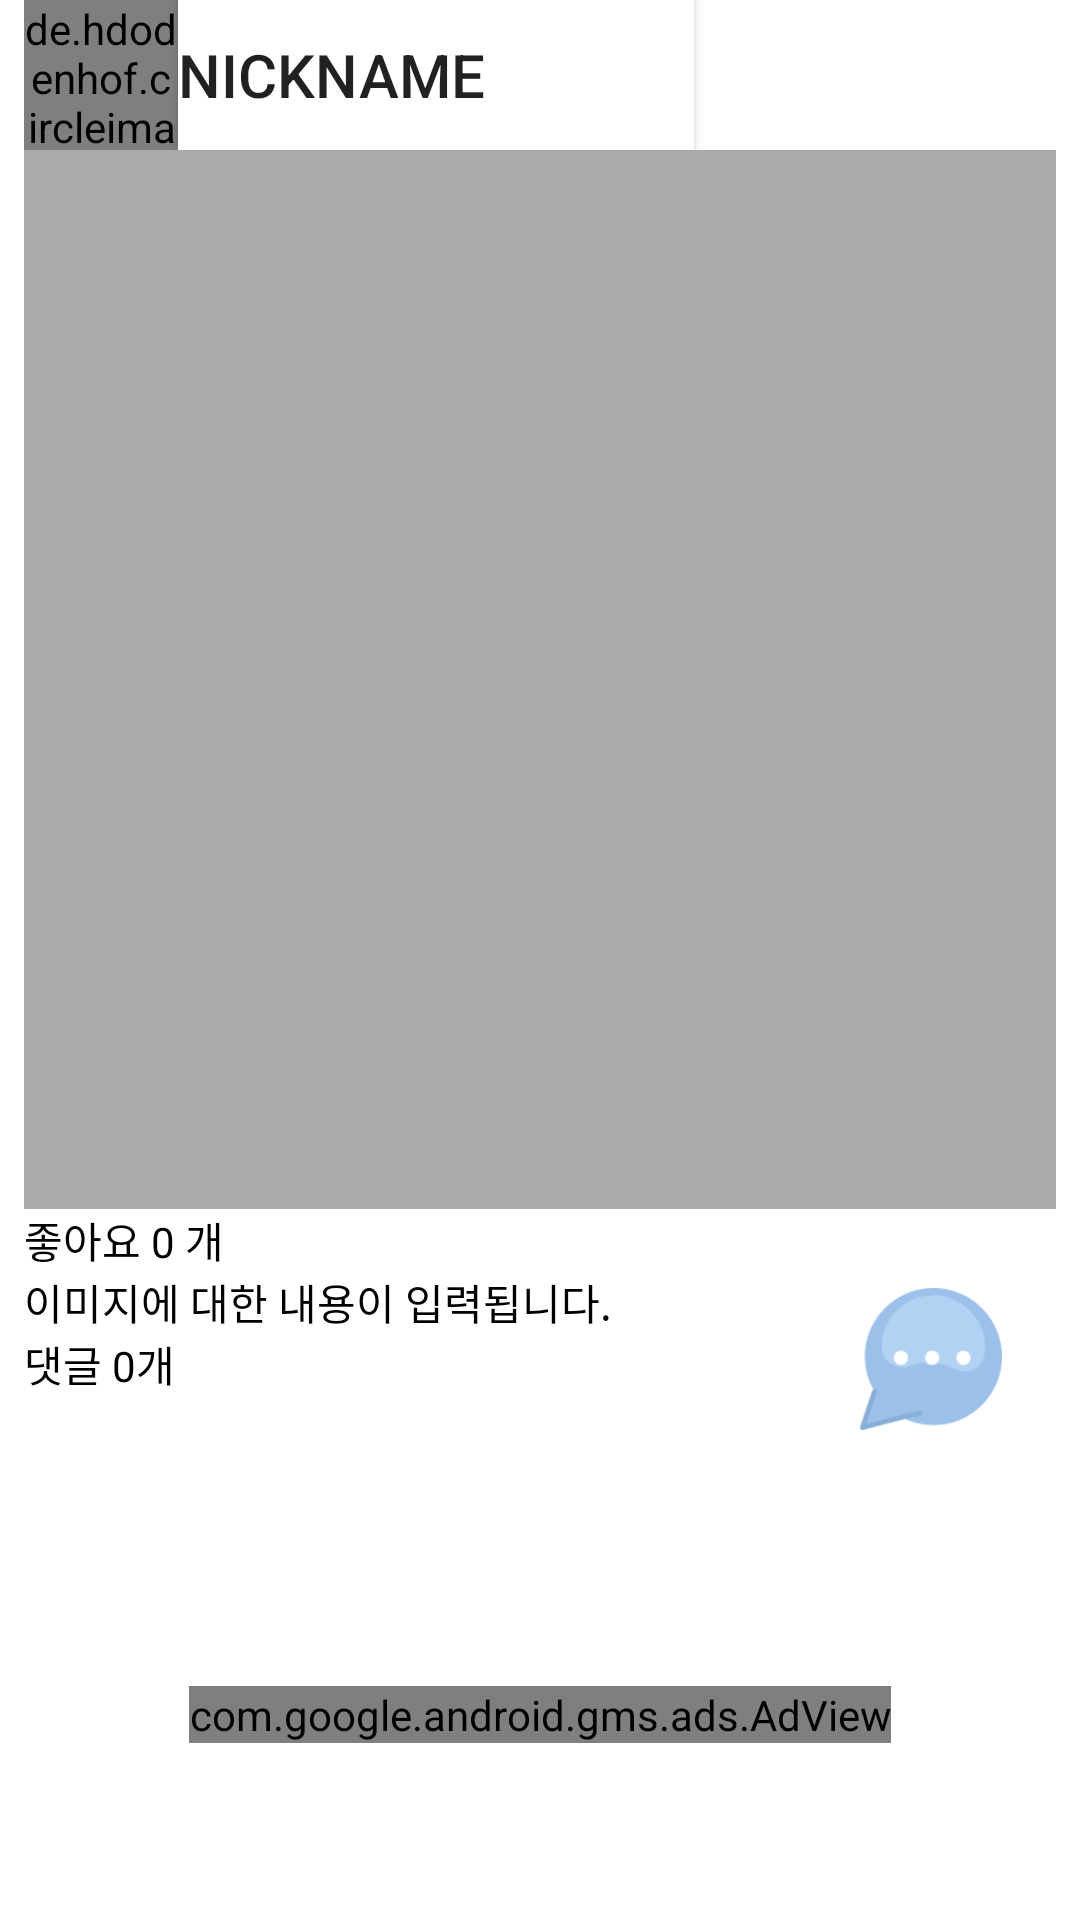

Write the Android layout XML for this screen, with the resource values it uses.
<!-- AndroidManifest.xml: application theme AppTheme -->
<!-- res/layout/update_item.xml -->
<?xml version="1.0" encoding="utf-8"?>

<LinearLayout xmlns:android="http://schemas.android.com/apk/res/android"
    xmlns:ads="http://schemas.android.com/apk/res-auto"
    xmlns:app="http://schemas.android.com/apk/res-auto"
    android:layout_width="match_parent"
    android:layout_height="match_parent"
    android:background="@color/Activity_back_color"
    android:orientation="vertical"
    android:paddingLeft="8dp"
    android:paddingRight="8dp">

    <LinearLayout
        android:layout_width="match_parent"
        android:layout_height="50dp"
        android:orientation="horizontal"
        android:weightSum="100">

        <de.hdodenhof.circleimageview.CircleImageView xmlns:app="http://schemas.android.com/apk/res-auto"
            android:id="@+id/mainActivity_imageView_userIcon"
            android:layout_width="0dp"
            android:layout_height="match_parent"
            android:layout_weight="15"
            android:background="@color/Activity_back_color"
            android:paddingBottom="2dp"
            android:src="@drawable/rogo1"
            app:civ_border_color="@color/icon_blue"
            app:civ_border_width="2dp" />

        <Button
            android:id="@+id/nicknameBtn"
            android:layout_width="0dp"
            android:layout_height="match_parent"
            android:layout_weight="50"
            android:background="@color/Activity_back_color"
            android:gravity="left|center"
            android:text="nickname"
            android:textSize="20dp" />

    </LinearLayout>

    <ImageView
        android:id="@+id/imageView"
        android:layout_width="match_parent"
        android:layout_height="353dp"
        android:background="@color/Activity_back_color"
        android:scaleType="fitCenter"
        app:srcCompat="@android:color/darker_gray" />

    <LinearLayout
        android:id="@+id/commentList"
        android:layout_width="match_parent"
        android:layout_height="100dp"
        android:orientation="horizontal"
        android:weightSum="100">

        <LinearLayout
            android:layout_width="0dp"
            android:layout_height="wrap_content"
            android:layout_weight="80"
            android:orientation="vertical">

            <TextView
                android:id="@+id/goodText"
                android:layout_width="match_parent"
                android:layout_height="wrap_content"
                android:background="@color/Activity_back_color"
                android:text="좋아요 0 개"
                android:textColor="@android:color/black" />

            <TextView
                android:id="@+id/substanceText"
                android:layout_width="match_parent"
                android:layout_height="wrap_content"
                android:background="@color/Activity_back_color"
                android:text="이미지에 대한 내용이 입력됩니다."
                android:textColor="@android:color/black" />

            <TextView
                android:id="@+id/commentText"
                android:layout_width="match_parent"
                android:layout_height="wrap_content"
                android:background="@color/Activity_back_color"
                android:text="댓글 0개"
                android:textColor="@android:color/black" />
        </LinearLayout>

        <ImageButton
            android:id="@+id/commentBtn"
            android:layout_width="0dp"
            android:layout_height="match_parent"
            android:layout_marginRight="8dp"
            android:layout_weight="20"
            android:background="@color/Activity_back_color"
            android:padding="10dp"
            android:scaleType="fitCenter"
            app:srcCompat="@drawable/chat" />
    </LinearLayout>

    <RelativeLayout xmlns:android="http://schemas.android.com/apk/res/android"
        xmlns:ads="http://schemas.android.com/apk/res-auto"
        xmlns:tools="http://schemas.android.com/tools"
        android:layout_width="match_parent"
        android:layout_height="match_parent"
        android:gravity="center"
        tools:context=".MainActivity">

        <com.google.android.gms.ads.AdView
            android:id="@+id/adView"
            android:layout_width="wrap_content"
            android:layout_height="wrap_content"
            android:layout_alignParentBottom="true"
            android:layout_centerHorizontal="true"
            android:background="@color/Activity_back_color"
            ads:adSize="BANNER"
            ads:adUnitId="ca-app-pub-7224317241874284/8810340039">

        </com.google.android.gms.ads.AdView>

    </RelativeLayout>

</LinearLayout>
<!-- resources referenced by this layout -->
<resources>
  <color name="Activity_back_color">#ffffff</color>
  <color name="icon_blue">#006def</color>
  <!-- drawable chat: png bitmap (drawable, 3505 bytes) -->
  <!-- drawable rogo1: png bitmap (drawable, 59559 bytes) -->
  <style name="AppTheme" parent="Theme.AppCompat.Light.NoActionBar">
          <item name="windowActionBar">true</item>
          
          <item name="colorPrimary">@color/colorPrimary</item>
          <item name="colorPrimaryDark">@color/colorPrimaryDark</item>
          <item name="colorAccent">@color/colorAccent</item>
      </style>
  <color name="colorPrimary">#8a9cff</color>
  <color name="colorPrimaryDark">#303f9f</color>
  <color name="colorAccent">#FF4081</color>
</resources>
